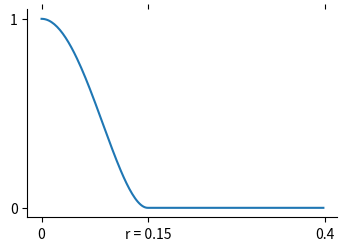

This chart was generated by the following Python code: (Note: this script raises an exception after producing the figure.)
#!/usr/bin/env python

import numpy as np
import matplotlib.pyplot as plt
from matplotlib.ticker import FixedFormatter

n = 200

def plot(s, r, R, xaxis, out):
    x = np.arange(0., s, s / n)
    xr = (x - r) / (R -r)
    y = (x <= r) + (r < x) * (x < R) * (xr - 1) ** 2 * (xr + 1) ** 2

    fig = plt.figure(figsize=(4, 2.7))
    plt.plot(x, y)

    ax = fig.axes[0]

    plt.tick_params(which='both', top='off')
    plt.yticks([0, 1])
    xvals, xlabels = zip(*xaxis)
    plt.xticks(xvals)
    ax.xaxis.set_major_formatter(FixedFormatter(xlabels))
    ax.spines['right'].set_visible(False)
    ax.spines['top'].set_visible(False)

    fig.savefig(out)

s = 0.4
plot(s=s, r=0, R=0.15, out='img/cutoff.pdf', xaxis=[
    (0, '0'), (0.15, 'r = 0.15'), (s, str(s))
])

r = 0.2
R = 0.3
plot(s=s, r=r, R=R, out='img/theta.pdf', xaxis=[
    (0, '0'), (r, 'r = {}'.format(r)), (R, 'R = {}'.format(R)), (s, str(s))
])

